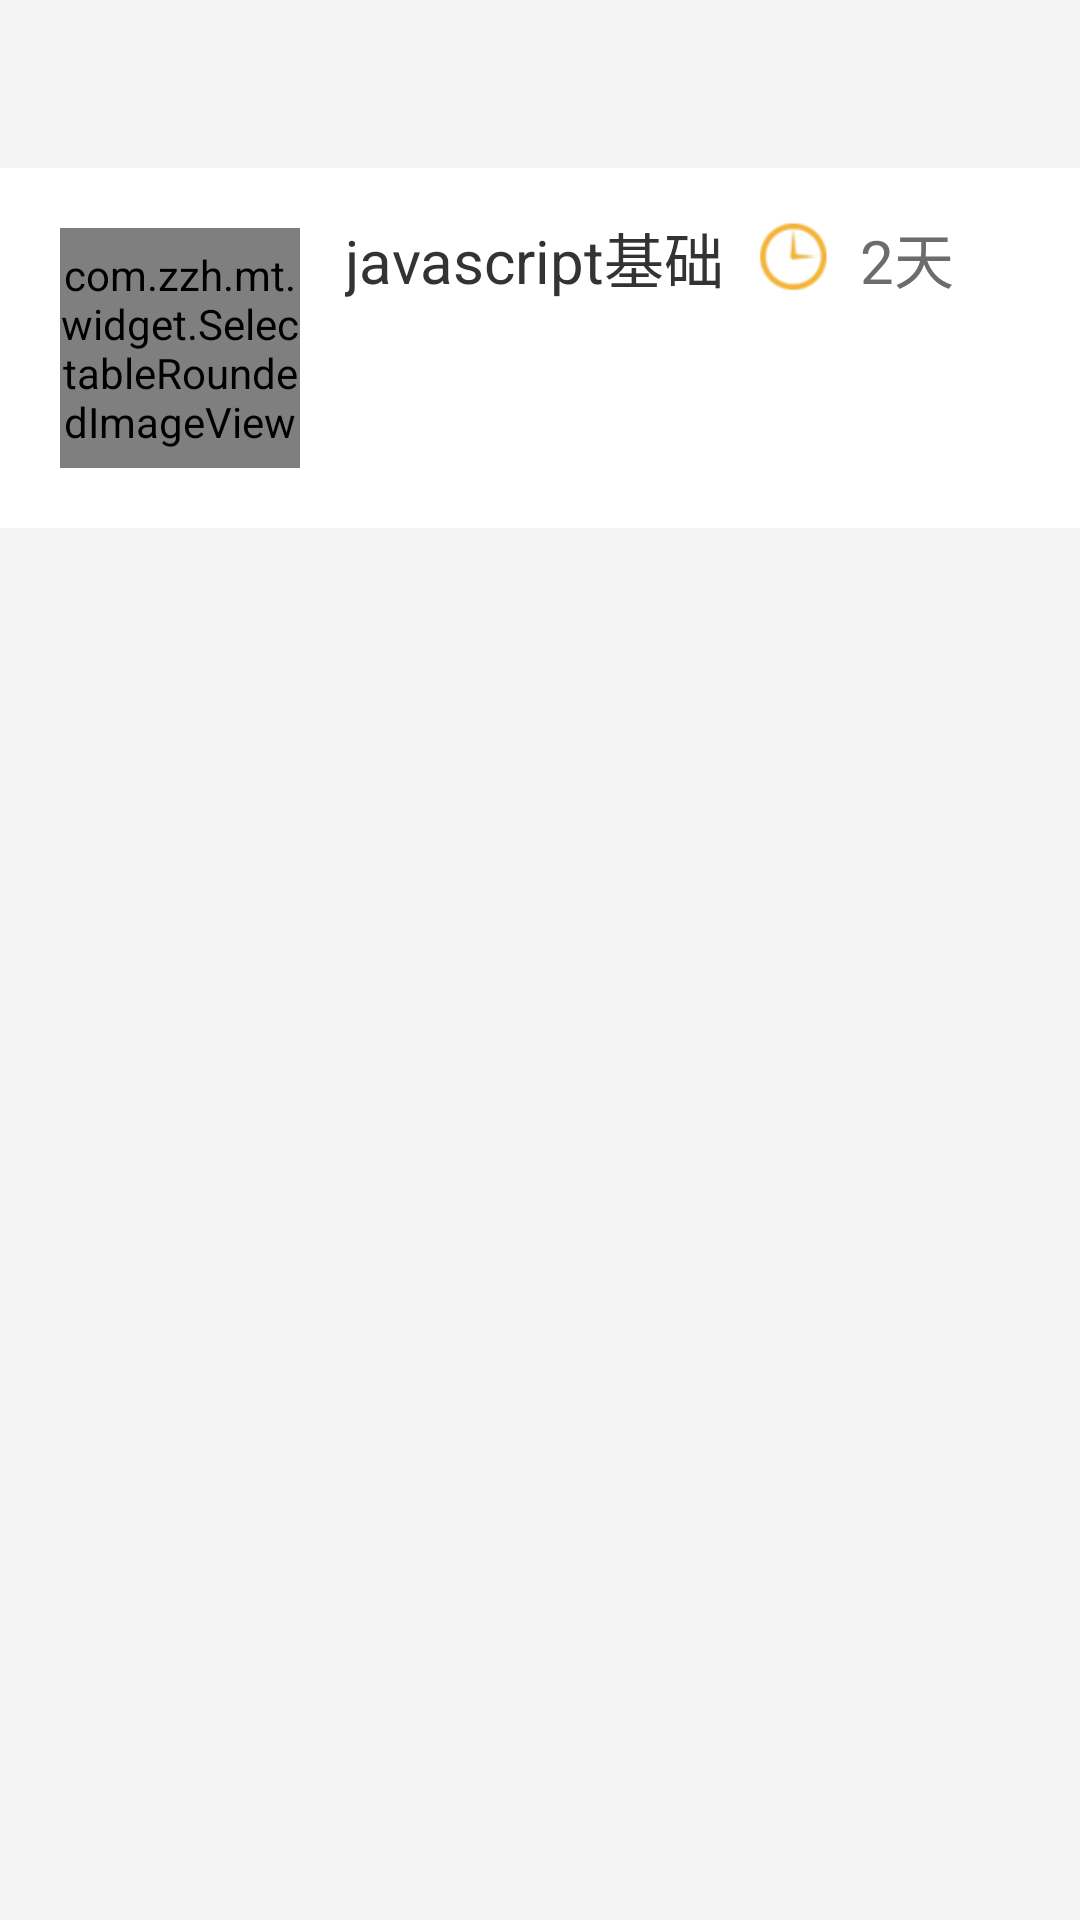

The Android layout XML behind this screen, and the referenced resources:
<!-- AndroidManifest.xml: application theme AppTheme -->
<!-- res/layout/elective_list_two_main_layout.xml -->
<?xml version="1.0" encoding="utf-8"?>
<LinearLayout xmlns:android="http://schemas.android.com/apk/res/android"
    xmlns:app="http://schemas.android.com/apk/res-auto"
    android:orientation="vertical"
    android:layout_width="match_parent"
    android:layout_height="match_parent"
    android:background="@color/base_bg">
    //top

    <LinearLayout
        android:layout_width="match_parent"
        android:layout_height="120dp"
        android:layout_marginTop="?attr/actionBarSize"
        android:background="@color/white"
        android:orientation="horizontal">

        <com.zzh.mt.widget.SelectableRoundedImageView
            android:id="@+id/elective_two_image"
            android:layout_width="80dp"
            android:layout_height="80dp"
            android:layout_gravity="center"
            android:scaleType="centerCrop"
            app:sriv_left_bottom_corner_radius="3dip"
            app:sriv_left_top_corner_radius="3dip"
            app:sriv_right_bottom_corner_radius="3dip"
            app:sriv_right_top_corner_radius="3dip"
            android:layout_marginLeft="20dp"
            android:src="@drawable/imag_demo" />

        <LinearLayout
            android:layout_width="match_parent"
            android:layout_height="match_parent"
            android:layout_marginLeft="15dp"
            android:orientation="vertical">

            <LinearLayout
                android:layout_width="match_parent"
                android:layout_height="0dp"
                android:layout_weight="1"
                android:orientation="horizontal">

                <TextView
                    android:id="@+id/elective_list_title"
                    android:layout_width="wrap_content"
                    android:layout_height="wrap_content"
                    android:layout_gravity="center"
                    android:text="javascript基础"
                    android:textColor="#333"
                    android:textSize="20sp" />

                <ImageView
                    android:layout_width="25dp"
                    android:layout_height="25dp"
                    android:layout_gravity="center"
                    android:layout_marginLeft="10dp"
                    android:src="@drawable/my_elective_recycler_item_date" />

                <TextView
                    android:id="@+id/elective_two_time"
                    android:layout_width="wrap_content"
                    android:layout_height="wrap_content"
                    android:layout_gravity="center"
                    android:layout_marginLeft="10dp"
                    android:text="2天"
                    android:textColor="#6c6c6c"
                    android:textSize="20sp" />
            </LinearLayout>

            <LinearLayout
                android:layout_width="match_parent"
                android:layout_height="0dp"
                android:layout_marginRight="20dp"
                android:layout_weight="1"
                android:orientation="horizontal">

                <Button
                    android:id="@+id/elective_change"
                    android:layout_width="0dp"
                    android:layout_height="37dp"
                    android:layout_weight="1"
                    android:background="@drawable/button_click_shape"
                    android:text="@string/modify"
                    android:textAllCaps="false"
                    android:textColor="@color/white"
                    android:textSize="16sp" />

                <Button
                    android:id="@+id/elective_cancel"
                    android:layout_width="0dp"
                    android:layout_height="37dp"
                    android:layout_marginLeft="10dp"
                    android:layout_weight="1"
                    android:background="@drawable/button_click_shape"
                    android:text="@string/cancel"
                    android:textAllCaps="false"
                    android:textColor="@color/white"
                    android:textSize="16sp" />

                <Button
                    android:id="@+id/elective_list_two_dedails"
                    android:layout_width="0dp"
                    android:layout_height="37dp"
                    android:layout_marginLeft="10dp"
                    android:layout_weight="1"
                    android:textAllCaps="false"
                    android:background="@drawable/button_click_shape"
                    android:text="@string/deteils"
                    android:textColor="@color/white"
                    android:textSize="16sp" />

            </LinearLayout>
        </LinearLayout>
    </LinearLayout>
    //main
    <android.support.v7.widget.RecyclerView
        android:layout_width="match_parent"
        android:layout_height="match_parent"
        android:layout_marginTop="10dp"
        android:id="@+id/elective_list_two_recycler"/>
</LinearLayout>
<!-- resources referenced by this layout -->
<resources>
  <color name="base_bg">#F4F3F3</color>
      //登录
  <color name="white">#FFFFFF</color>
  <!-- drawable imag_demo: png bitmap (drawable, 55371 bytes) -->
  <!-- drawable my_elective_recycler_item_date: png bitmap (drawable-v21, 3864 bytes) -->
  <string name="cancel">取消</string>
  <string name="deteils">详情</string>
  <string name="modify">更改</string>
  <style name="AppTheme" parent="Theme.AppCompat.Light.NoActionBar">
          
          <item name="colorPrimary">@color/colorPrimary</item>
          <item name="colorPrimaryDark">@color/colorPrimaryDark</item>
          <item name="colorAccent">@color/colorAccent</item>
          <item name="windowActionBar">false</item>
          <item name="windowNoTitle">true</item>
          <item name="android:fitsSystemWindows">false</item>
          
          <item name="drawerArrowStyle">@style/AppTheme.DrawerArrowToggle</item>
      </style>
  <color name="colorPrimary">#F4B335</color>
      //修改状态栏颜色
  <color name="colorPrimaryDark">#000</color>
  <color name="colorAccent">#FF4081</color>
  <style name="AppTheme.DrawerArrowToggle" parent="Base.Widget.AppCompat.DrawerArrowToggle">
          <item name="color">#f4b335</item>
          <item name="android:drawable">@mipmap/ic_launcher</item>
      </style>
</resources>
